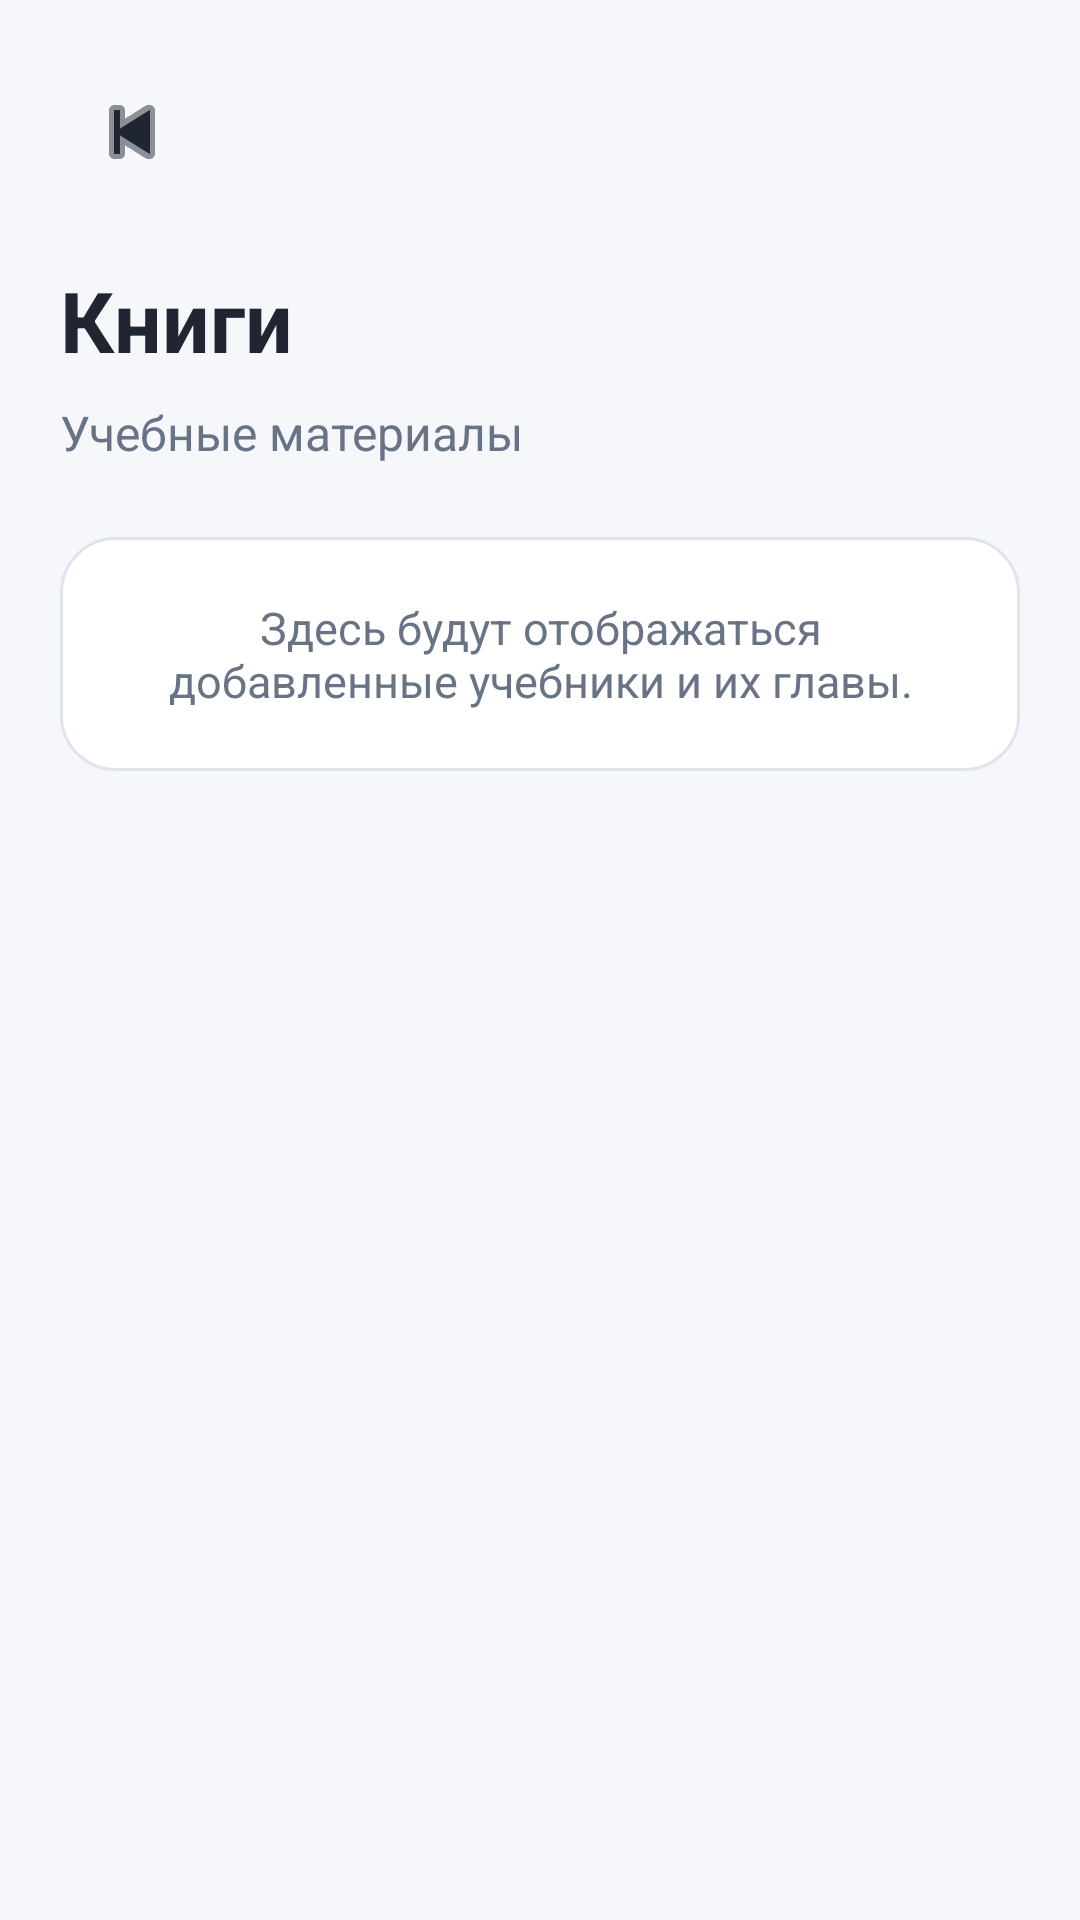

Here is an Android app screen rendered from its layout file. Give the layout XML and the strings, colors and styles it references.
<!-- AndroidManifest.xml: application theme Theme.KensaBoss -->
<!-- res/layout/activity_books.xml -->
<LinearLayout xmlns:android="http://schemas.android.com/apk/res/android" xmlns:app="http://schemas.android.com/apk/res-auto"
    android:layout_width="match_parent"
    android:layout_height="match_parent"
    android:orientation="vertical"
    android:background="@color/kb_background"
    android:padding="20dp">

    <ImageButton
        android:id="@+id/btnBooksBack"
        android:layout_width="48dp"
        android:layout_height="48dp"
        android:background="?attr/selectableItemBackgroundBorderless"
        android:src="@android:drawable/ic_media_previous"
        android:contentDescription="@string/back"
        app:tint="@color/kb_text_primary" />

    <TextView
        android:id="@+id/tvBooksTitle"
        android:layout_width="match_parent"
        android:layout_height="wrap_content"
        android:layout_marginTop="20dp"
        android:text="@string/books"
        android:textColor="@color/kb_text_primary"
        android:textSize="28sp"
        android:textStyle="bold" />

    <TextView
        android:id="@+id/tvBooksDescription"
        android:layout_width="match_parent"
        android:layout_height="wrap_content"
        android:layout_marginTop="8dp"
        android:text="@string/books_description"
        android:textColor="@color/kb_text_secondary"
        android:textSize="16sp" />

    <ScrollView
        android:layout_width="match_parent"
        android:layout_height="0dp"
        android:layout_weight="1"
        android:layout_marginTop="24dp"
        android:fillViewport="true">

        <LinearLayout
            android:id="@+id/booksListContainer"
            android:layout_width="match_parent"
            android:layout_height="wrap_content"
            android:orientation="vertical">

            <TextView
                android:id="@+id/tvBooksEmpty"
                android:layout_width="match_parent"
                android:layout_height="wrap_content"
                android:background="@drawable/bg_card_surface"
                android:padding="20dp"
                android:text="@string/books_empty_message"
                android:textColor="@color/kb_text_secondary"
                android:textSize="15sp"
                android:gravity="center" />

        </LinearLayout>

    </ScrollView>

</LinearLayout>
<!-- resources referenced by this layout -->
<resources>
  <color name="kb_background">#F5F7FB</color>
  <color name="kb_text_primary">#202631</color>
  <color name="kb_text_secondary">#687386</color>
  <!-- drawable bg_card_surface (drawable) -->
  <shape xmlns:android="http://schemas.android.com/apk/res/android"
      android:shape="rectangle">
  
      <solid android:color="@color/kb_surface" />
  
      <corners android:radius="18dp" />
  
      <stroke
          android:width="1dp"
          android:color="@color/kb_card_stroke" />
  
  </shape>
  <string name="back">Назад</string>
  <string name="books">Книги</string>
  <string name="books_description">Учебные материалы</string>
  <string name="books_empty_message">Здесь будут отображаться добавленные учебники и их главы.</string>
  <style name="Theme.KensaBoss" parent="Base.Theme.KensaBoss" />
  <color name="kb_surface">#FFFFFF</color>
  <color name="kb_card_stroke">#E0E5ED</color>
  <style name="Base.Theme.KensaBoss" parent="Theme.Material3.DayNight.NoActionBar">
          
          
      </style>
</resources>
